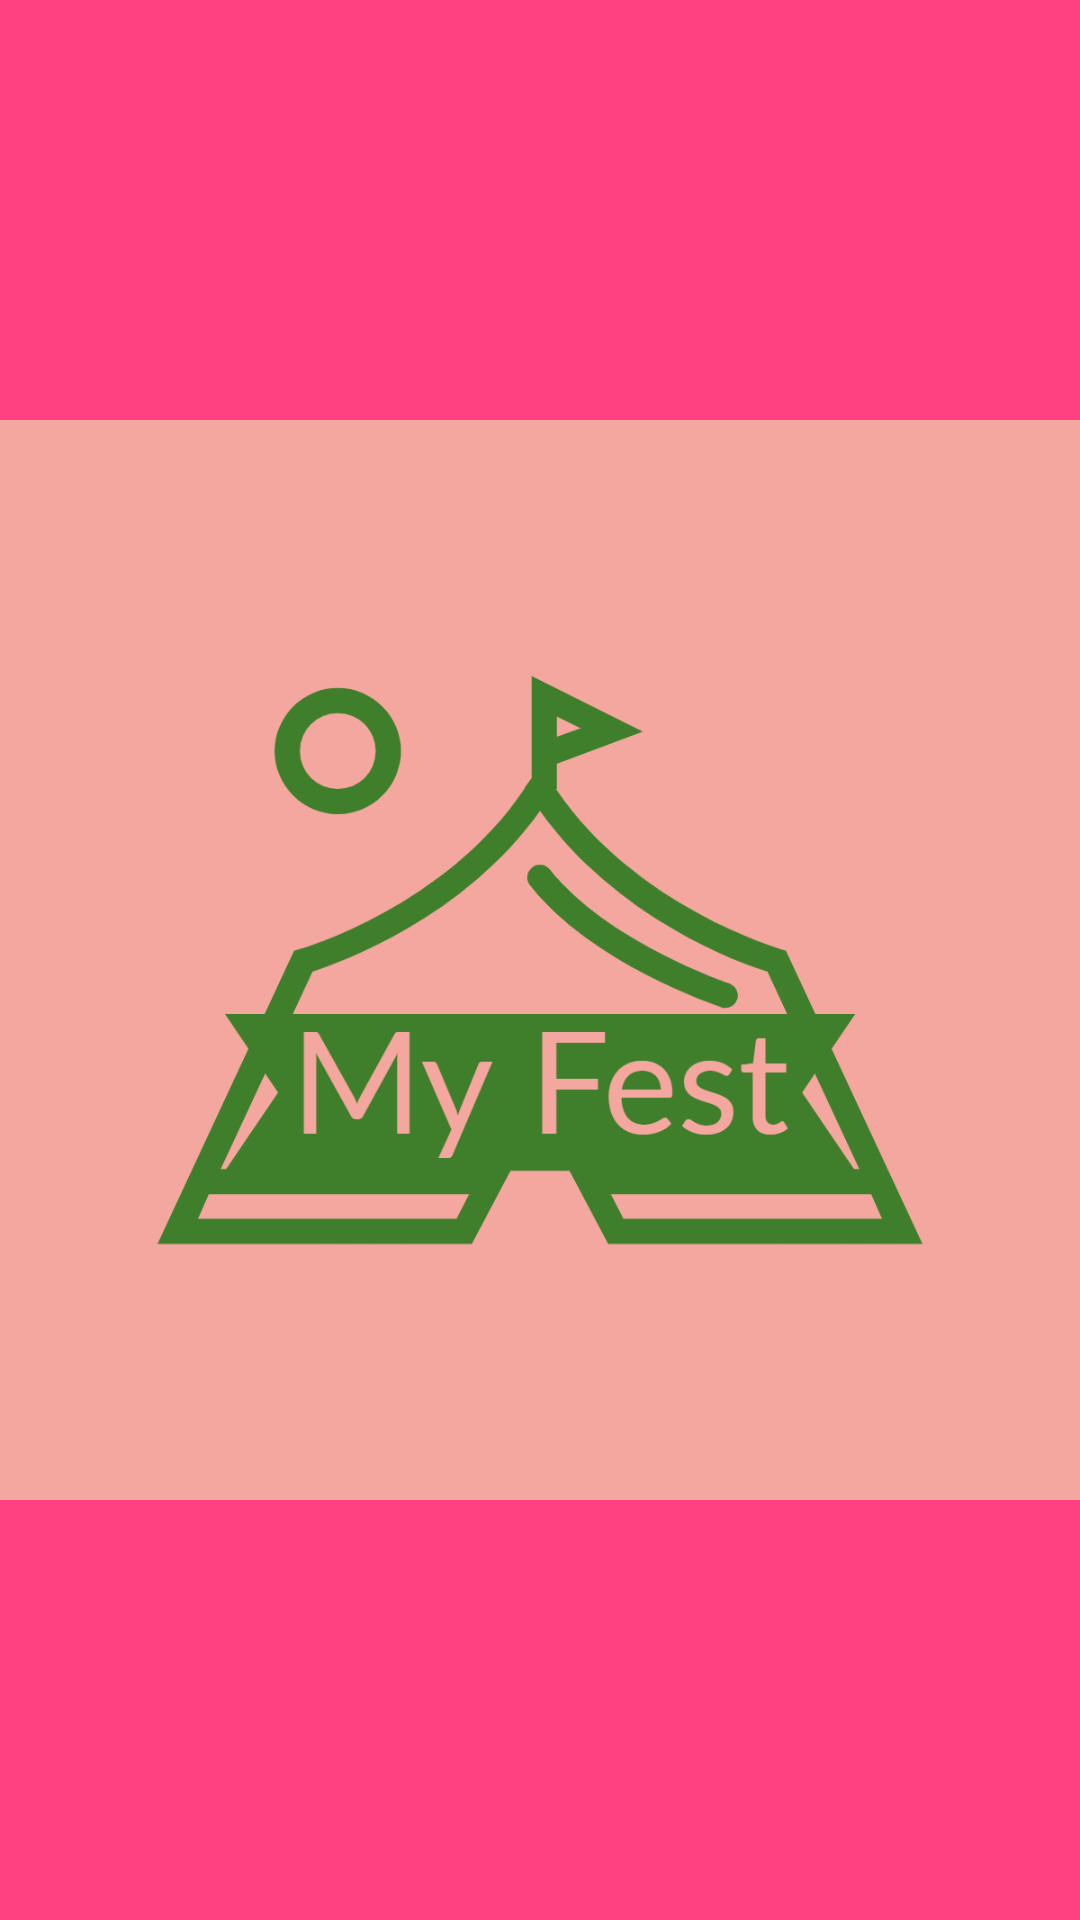

Write the Android layout XML for this screen, with the resource values it uses.
<!-- AndroidManifest.xml: application theme Theme.Festival -->
<!-- res/layout/splash_screen.xml -->
<?xml version="1.0" encoding="utf-8"?>
<LinearLayout xmlns:android="http://schemas.android.com/apk/res/android"
    android:orientation="vertical"
    android:layout_width="match_parent"
    android:layout_height="match_parent"
    android:gravity="center"
    android:background="@color/vibrantPink">

    <ImageView
        android:id="@+id/splash_image"
        android:layout_width="wrap_content"
        android:layout_height="wrap_content"
        android:src="@drawable/splash_logo" />

</LinearLayout>
<!-- resources referenced by this layout -->
<resources>
  <color name="vibrantPink">#FF4081</color>
  <!-- drawable splash_logo: png bitmap (drawable, 105460 bytes) -->
  <style name="Theme.Festival" parent="Base.Theme.Festival">
          
          <item name="android:navigationBarColor">@android:color/transparent</item>
          <item name="android:statusBarColor">@android:color/transparent</item>
          <item name="android:windowLightStatusBar">?attr/isLightTheme</item>
      </style>
  <style name="Base.Theme.Festival" parent="Theme.Material3.DayNight.NoActionBar">
  
          <item name="colorPrimary">@color/vibrantPink</item>
          <item name="colorPrimaryVariant">@color/brightPurple</item>
          <item name="colorOnPrimary">@color/white</item>
          <item name="colorSecondary">@color/sunnyYellow</item>
          <item name="colorOnSecondary">@color/black</item>
  
          <item name="android:statusBarColor">?attr/colorPrimaryVariant</item>
          <item name="android:textColorPrimary">@color/white</item>
          <item name="colorSurface">@color/vibrantPink</item>
      </style>
  <color name="brightPurple">#7E57C2</color>
  <color name="white">#FFFFFF</color>
  <color name="sunnyYellow">#FFEB3B</color>
  <color name="black">#FF000000</color>
</resources>
